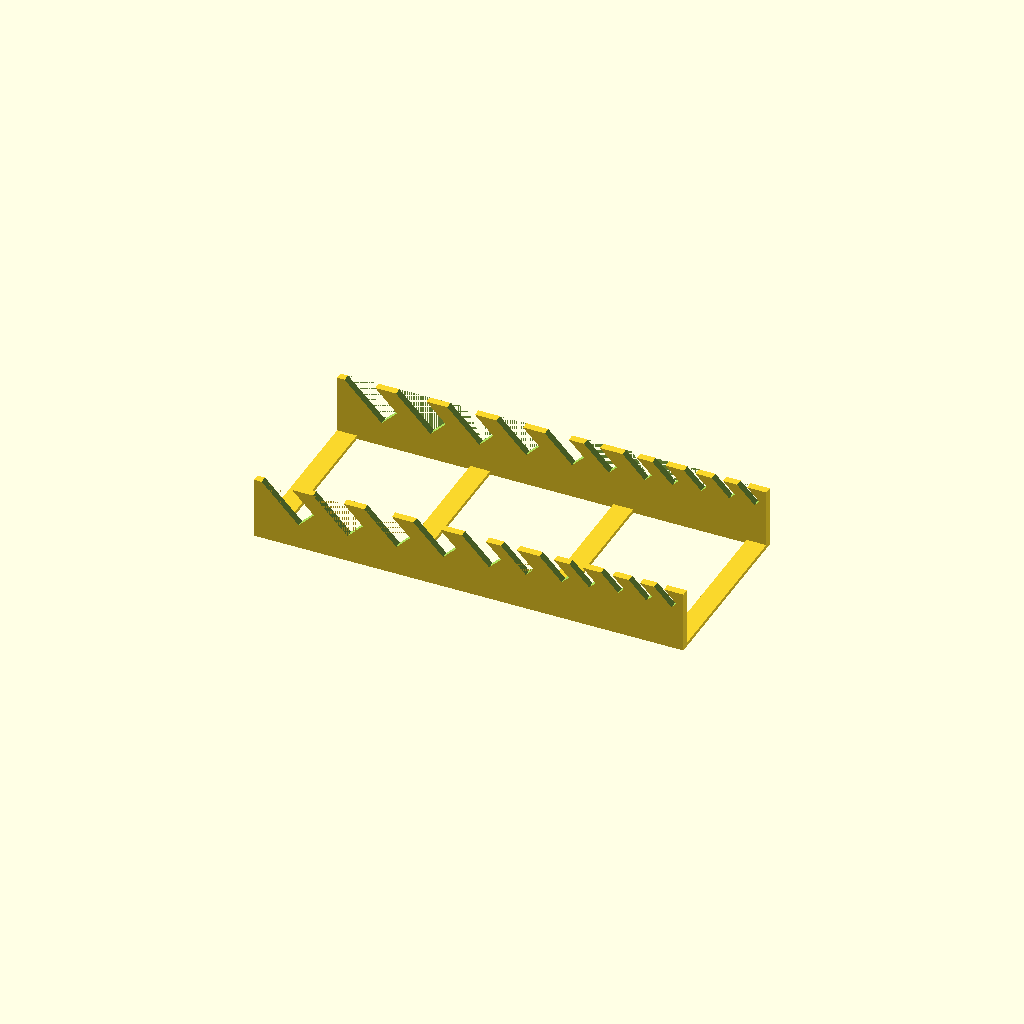
Cell 1 — every parameter at its default value.
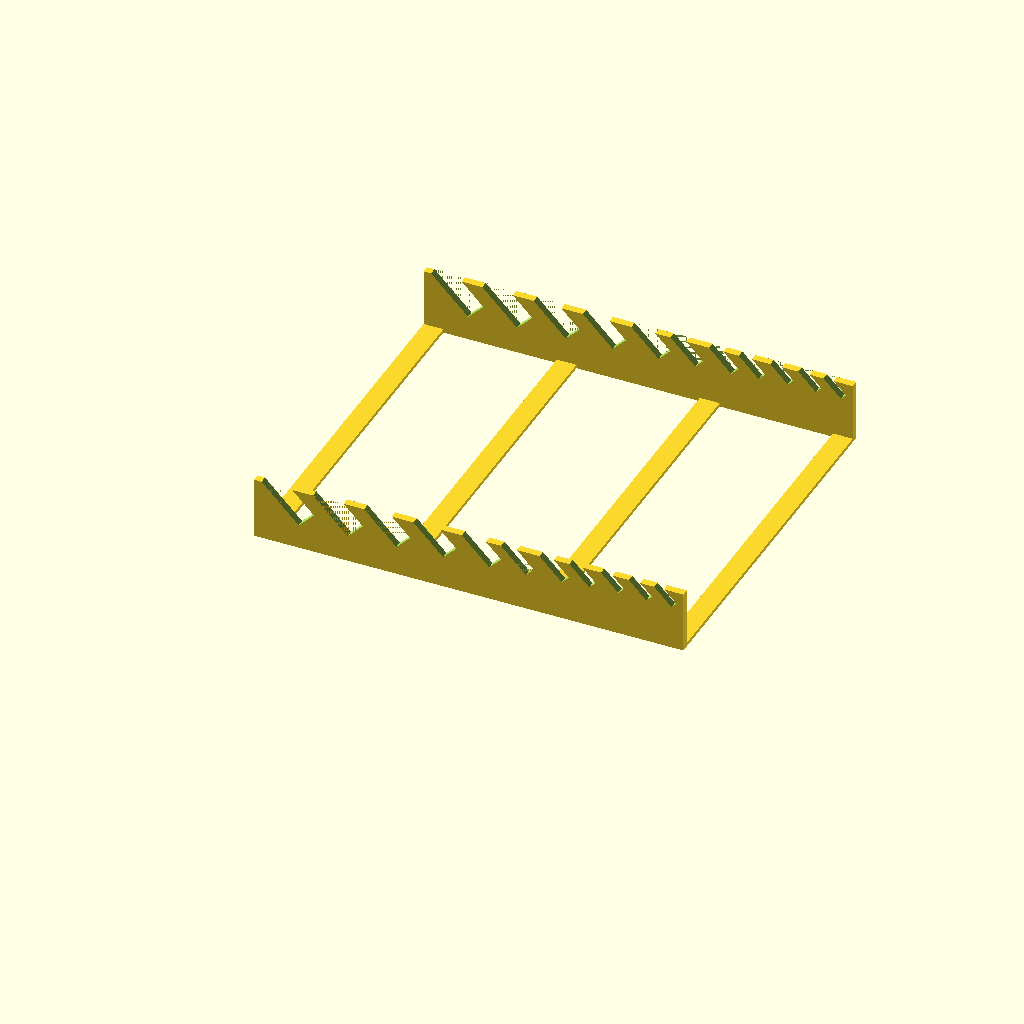
Cell 2: base_width = 150 (everything else at default).
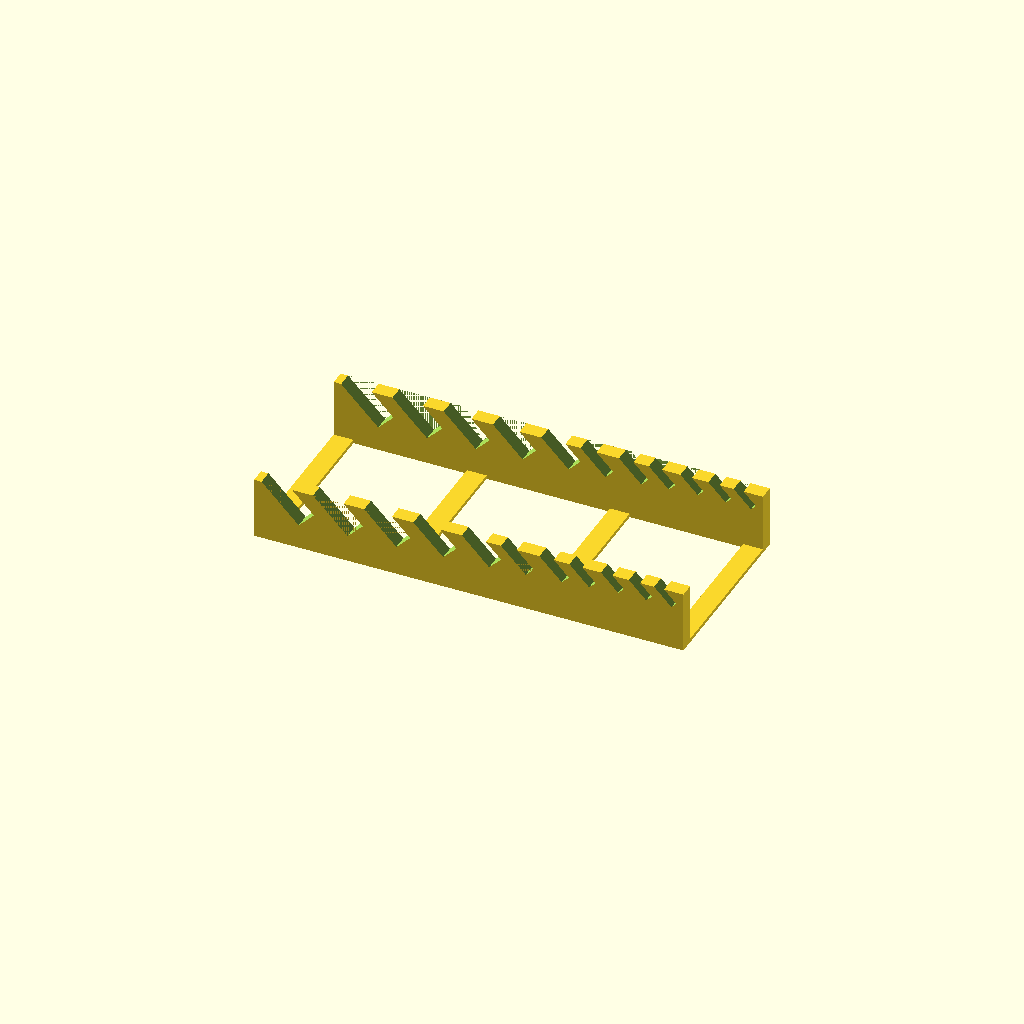
Cell 3: rail_width = 6 (everything else at default).
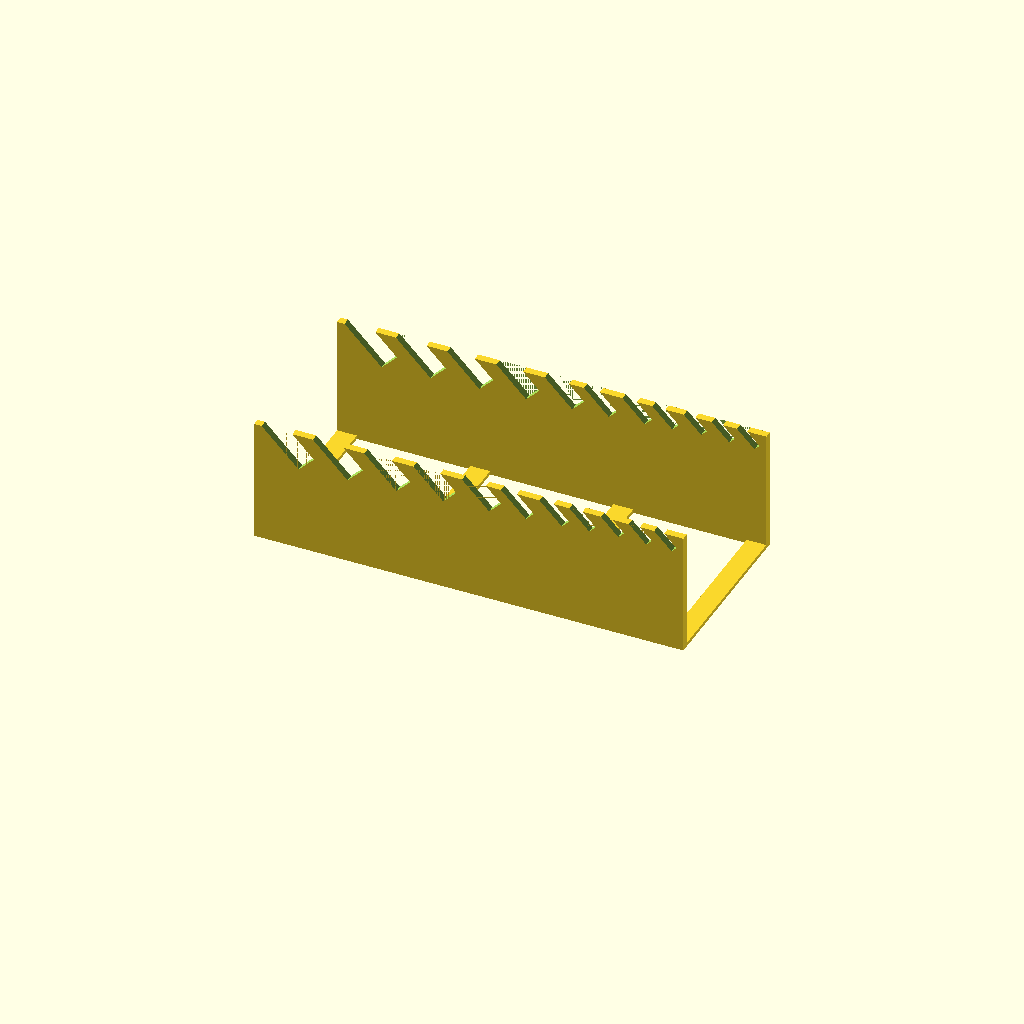
Cell 4: the same model with rail_height = 50.
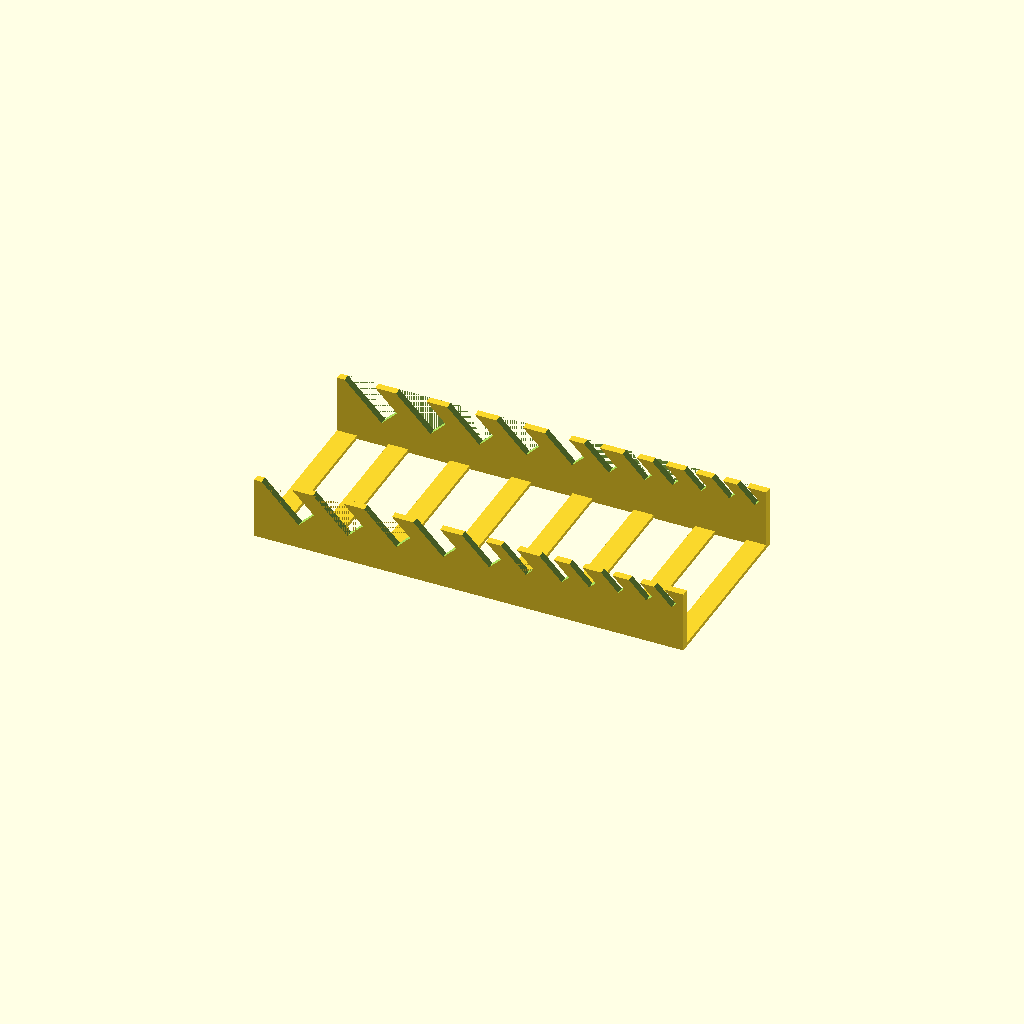
Cell 5 — cross_bars set to 8, the other parameters unchanged.
One fixed orthographic camera (rotation 55°, 0°, 25°; colour scheme Cornfield) for every cell.
OpenSCAD source file Wrench_Holder/Wrench_Holder_1.scad:
//                13/16    3/4  11/16    5/8   9/16    1/2   7/16    3/8  11/32   5/16    1/4
widths        = [  8.77,  8.75,  7.91,  7.61,  6.85,  4.53,  4.10,  3.75,  3.31,  3.22,  2.85];
spacing       = [ 11,    11,    11,    11,     8,    10,     7,     8,     8,     7,     7];
pocket_depth  = [ 15,    14,    13,    12,    11,    10,     9,     8,     7,     7,     7];
imprint_width = [111,   109,    98,    87,    77,    66,    55,    55,    55,    55,    55];

base_width  = 75.0;
rail_width  =  3.0;
rail_height = 25.0;
cross_bars  =  4;

function sum (v, i = 0, r = 0) = i < len (v) ? sum (v, i + 1, r + v [i]) : r;
function subarray (list, begin = 0, end = -1) = [
  let (end = end < 0 ? len (list) : end)
    for (i = [begin : 1 : end - 1])
      list [i]
];

length = sum (widths) + sum (spacing) + 13;

difference () {
  union () {
    for (i = [0 : cross_bars - 1])
      translate ([i == 0 ? 0 : ((length / (cross_bars - 1)) * i) - (i == (cross_bars - 1) ? 8 : 4), 0, 0])
        cube ([8, base_width, 1.5]);
    translate ([0, 0, 0])
      cube ([length, rail_width, rail_height]);
    translate ([0, base_width - rail_width, 0])
      cube ([length, rail_width, rail_height]);
  }

  for (i = [0 : len (widths) - 1]) {
    translate ([18 + sum (subarray (spacing, 0, i)) + sum (subarray (widths, 0, i)), -0.01, rail_height - pocket_depth [i]])
      rotate ([0, 315, 0])
        cube ([widths [i], base_width + 0.02, 25]);
  }
}
Customizer parameters (derived from the source; name, type, default, range or options):
base_width: number, default 75
rail_width: number, default 3
rail_height: number, default 25
cross_bars: number, default 4
